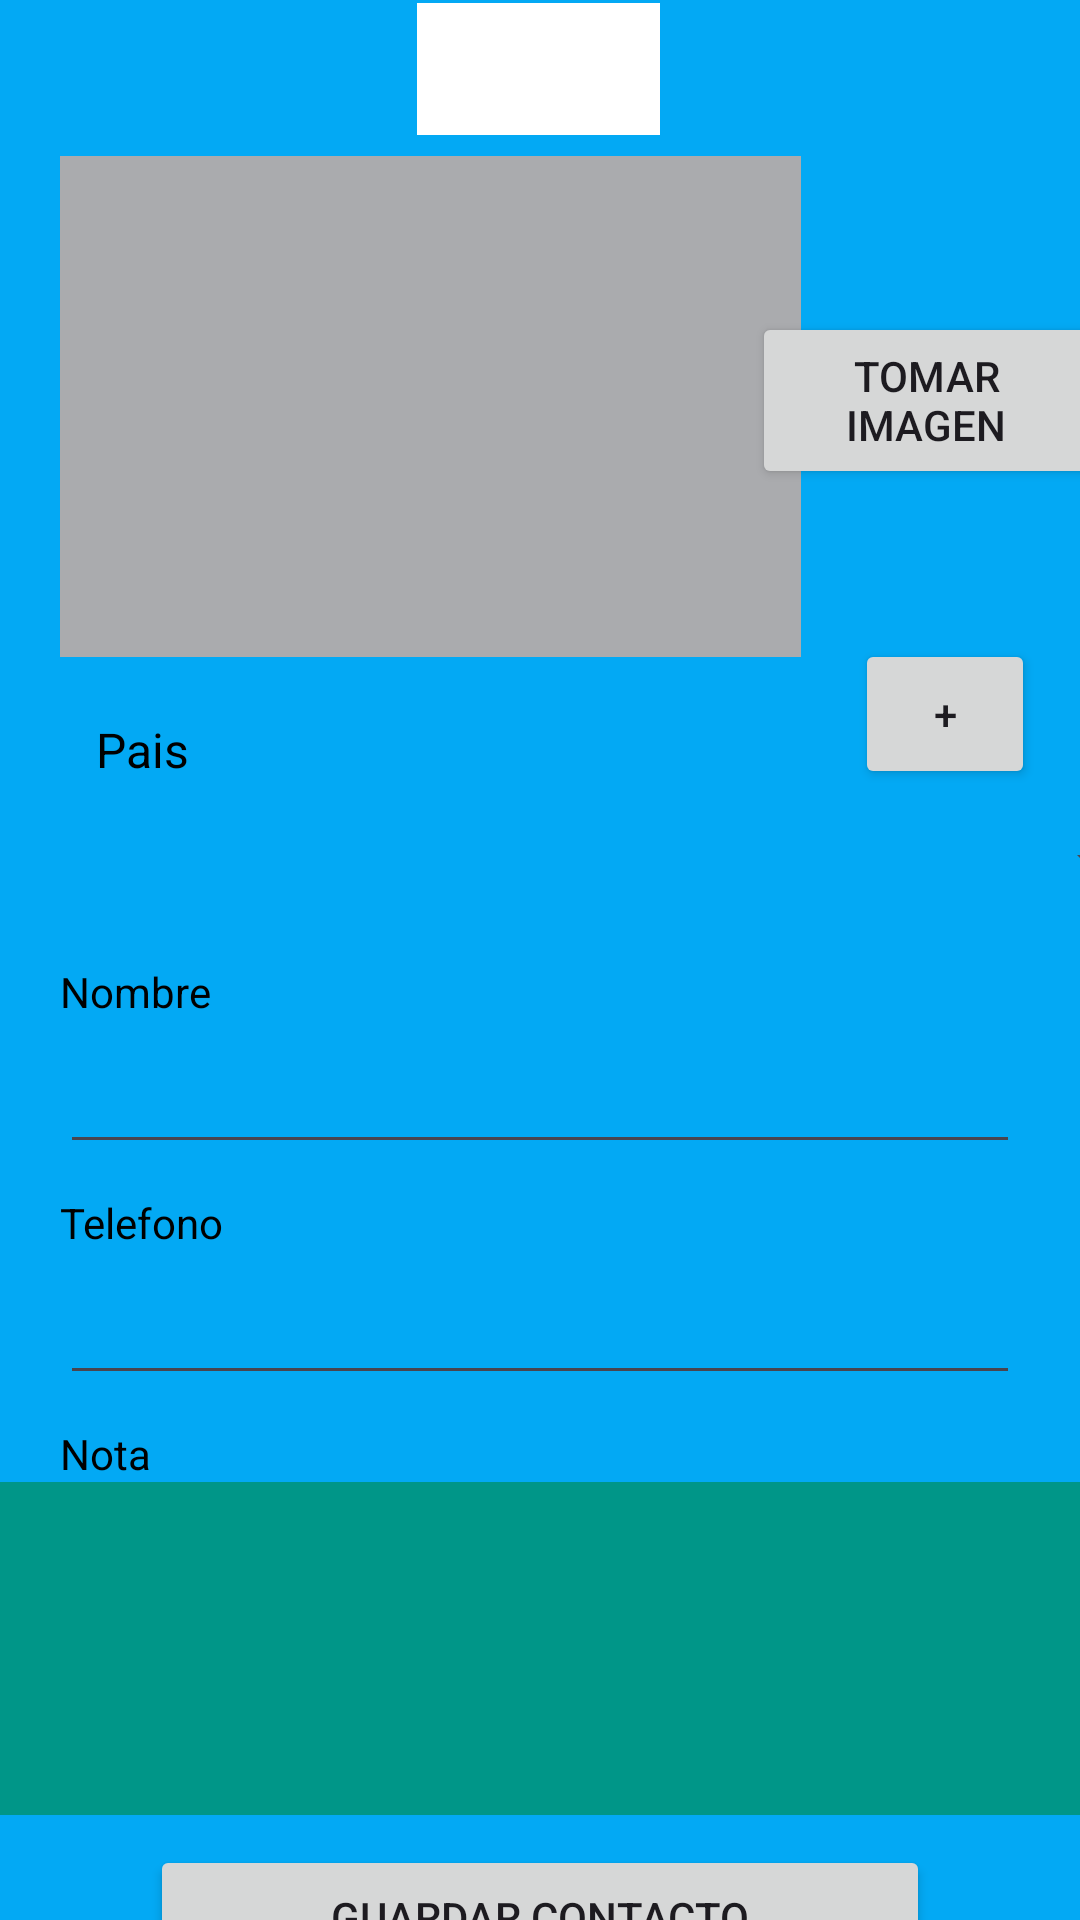

This screen was rendered from an Android layout file. Write that file and the resources it references.
<!-- AndroidManifest.xml: application theme Theme.PM1E1206 -->
<!-- res/layout/activity_contacto.xml -->
<?xml version="1.0" encoding="utf-8"?>
<androidx.constraintlayout.widget.ConstraintLayout xmlns:android="http://schemas.android.com/apk/res/android"
    xmlns:app="http://schemas.android.com/apk/res-auto"
    xmlns:tools="http://schemas.android.com/tools"
    android:layout_width="match_parent"
    android:layout_height="match_parent"
    android:background="#03A9F4"
    tools:context=".ActivityContacto">

    <TextView
        android:id="@+id/textView2"
        android:layout_width="81dp"
        android:layout_height="44dp"
        android:background="#FFFFFF"
        android:foreground="@drawable/uth"
        app:layout_constraintBottom_toTopOf="@+id/imageView"
        app:layout_constraintEnd_toEndOf="parent"
        app:layout_constraintHorizontal_bias="0.498"
        app:layout_constraintStart_toStartOf="parent"
        app:layout_constraintTop_toTopOf="parent"
        app:layout_constraintVertical_bias="0.12" />

    <ImageView
        android:id="@+id/imageView"
        android:layout_width="247dp"
        android:layout_height="167dp"
        android:layout_marginStart="20dp"
        android:layout_marginTop="52dp"
        android:layout_marginEnd="50dp"
        android:background="@color/material_dynamic_neutral70"
        android:contentDescription="TODO"
        app:layout_constraintEnd_toEndOf="parent"
        app:layout_constraintHorizontal_bias="0.0"
        app:layout_constraintStart_toStartOf="parent"
        app:layout_constraintTop_toTopOf="parent"
        tools:srcCompat="@tools:sample/avatars" />

    <Button
        android:id="@+id/btnimagen"
        android:layout_width="116dp"
        android:layout_height="59dp"
        android:layout_marginStart="10dp"
        android:layout_marginEnd="20dp"
        android:layout_marginBottom="50dp"
        android:text="@string/addimagen"
        android:textAlignment="center"
        app:layout_constraintBottom_toTopOf="@+id/btnaddpais"
        app:layout_constraintEnd_toEndOf="parent"
        app:layout_constraintStart_toEndOf="@+id/imageView"
        tools:ignore="MissingConstraints" />

    <TextView
        android:id="@+id/textView"
        android:layout_width="37dp"
        android:layout_height="22dp"
        android:layout_marginStart="32dp"
        android:layout_marginTop="20dp"
        android:text="Pais"
        android:textColor="@color/black"
        android:textSize="16sp"
        app:layout_constraintStart_toStartOf="parent"
        app:layout_constraintTop_toBottomOf="@+id/imageView"
        tools:ignore="MissingConstraints" />

    <Spinner
        android:id="@+id/spinner"
        android:layout_width="368dp"
        android:layout_height="48dp"
        android:layout_marginStart="20dp"
        android:layout_marginTop="44dp"
        android:layout_marginEnd="20dp"
        app:layout_constraintEnd_toEndOf="parent"
        app:layout_constraintHorizontal_bias="0.0"
        app:layout_constraintStart_toStartOf="parent"
        app:layout_constraintTop_toBottomOf="@+id/imageView"
        tools:ignore="MissingConstraints" />

    <Button
        android:id="@+id/btnaddpais"
        android:layout_width="60dp"
        android:layout_height="50dp"
        android:layout_marginStart="250dp"
        android:layout_marginTop="12dp"
        android:layout_marginEnd="20dp"
        android:text="@string/addpais"
        android:textAlignment="center"
        android:textSize="14sp"
        app:layout_constraintBottom_toTopOf="@+id/spinner"
        app:layout_constraintEnd_toEndOf="parent"
        app:layout_constraintHorizontal_bias="0.875"
        app:layout_constraintStart_toEndOf="@+id/textView"
        app:layout_constraintTop_toBottomOf="@+id/imageView"
        app:layout_constraintVertical_bias="1.0" />

    <TextView
        android:id="@+id/textView3"
        android:layout_width="wrap_content"
        android:layout_height="wrap_content"
        android:layout_marginStart="20dp"
        android:layout_marginTop="10dp"
        android:text="Nombre"
        android:textColor="@color/black"
        app:layout_constraintStart_toStartOf="parent"
        app:layout_constraintTop_toBottomOf="@+id/spinner"
        tools:ignore="MissingConstraints" />

    <EditText
        android:id="@+id/Nombre"
        android:layout_width="0dp"
        android:layout_height="wrap_content"
        android:layout_marginStart="20dp"
        android:layout_marginEnd="20dp"
        android:ems="10"
        android:inputType="text"
        android:minHeight="48dp"
        app:layout_constraintEnd_toEndOf="parent"
        app:layout_constraintStart_toStartOf="parent"
        app:layout_constraintTop_toBottomOf="@+id/textView3"
        tools:ignore="SpeakableTextPresentCheck" />

    <TextView
        android:id="@+id/textView4"
        android:layout_width="wrap_content"
        android:layout_height="wrap_content"
        android:layout_marginStart="20dp"
        android:layout_marginTop="10dp"
        android:text="Telefono"
        android:textColor="@color/black"
        app:layout_constraintStart_toStartOf="parent"
        app:layout_constraintTop_toBottomOf="@+id/Nombre"
        tools:ignore="MissingConstraints" />

    <EditText
        android:id="@+id/Telefono"
        android:layout_width="0dp"
        android:layout_height="wrap_content"
        android:layout_marginStart="20dp"
        android:layout_marginEnd="20dp"
        android:ems="10"
        android:inputType="number"
        android:minHeight="48dp"
        app:layout_constraintEnd_toEndOf="parent"
        app:layout_constraintStart_toStartOf="parent"
        app:layout_constraintTop_toBottomOf="@+id/textView4"
        tools:ignore="SpeakableTextPresentCheck" />

    <TextView
        android:id="@+id/textView5"
        android:layout_width="wrap_content"
        android:layout_height="wrap_content"
        android:layout_marginStart="20dp"
        android:layout_marginTop="10dp"
        android:text="Nota"
        android:textColor="@color/black"
        app:layout_constraintStart_toStartOf="parent"
        app:layout_constraintTop_toBottomOf="@+id/Telefono" />

    <EditText
        android:id="@+id/Nota"
        android:layout_width="367dp"
        android:layout_height="111dp"
        android:layout_marginStart="20dp"
        android:layout_marginEnd="20dp"
        android:background="#009688"
        android:ems="10"
        android:inputType="text"
        android:textAlignment="center"
        android:textColor="@color/black"
        app:layout_constraintEnd_toEndOf="parent"
        app:layout_constraintStart_toStartOf="parent"
        app:layout_constraintTop_toBottomOf="@+id/textView5"
        tools:ignore="SpeakableTextPresentCheck" />

    <Button
        android:id="@+id/btnsavecont"
        android:layout_width="0dp"
        android:layout_height="wrap_content"
        android:layout_marginStart="50dp"
        android:layout_marginTop="10dp"
        android:layout_marginEnd="50dp"
        android:text="@string/addcont"
        app:layout_constraintEnd_toEndOf="parent"
        app:layout_constraintStart_toStartOf="parent"
        app:layout_constraintTop_toBottomOf="@+id/Nota" />

    <Button
        android:id="@+id/btnlistcont"
        android:layout_width="0dp"
        android:layout_height="wrap_content"
        android:layout_marginStart="50dp"
        android:layout_marginTop="10dp"
        android:layout_marginEnd="50dp"
        android:text="@string/listcontacto"
        app:layout_constraintEnd_toEndOf="parent"
        app:layout_constraintStart_toStartOf="parent"
        app:layout_constraintTop_toBottomOf="@+id/btnsavecont" />

</androidx.constraintlayout.widget.ConstraintLayout>
<!-- resources referenced by this layout -->
<resources>
  <string name="addcont">Guardar Contacto</string>
  <string name="addimagen">Tomar Imagen</string>
  <string name="addpais">+</string>
  <string name="listcontacto">Contactos</string>
  <style name="Theme.PM1E1206" parent="Base.Theme.PM1E1206" />
  <style name="Base.Theme.PM1E1206" parent="Theme.Material3.DayNight.NoActionBar">
          
          
      </style>
  <!-- not gathered from this repository: default colours our renderer supplied (Android Studio template values) -->
  <color name="black">#FF000000</color>
</resources>
